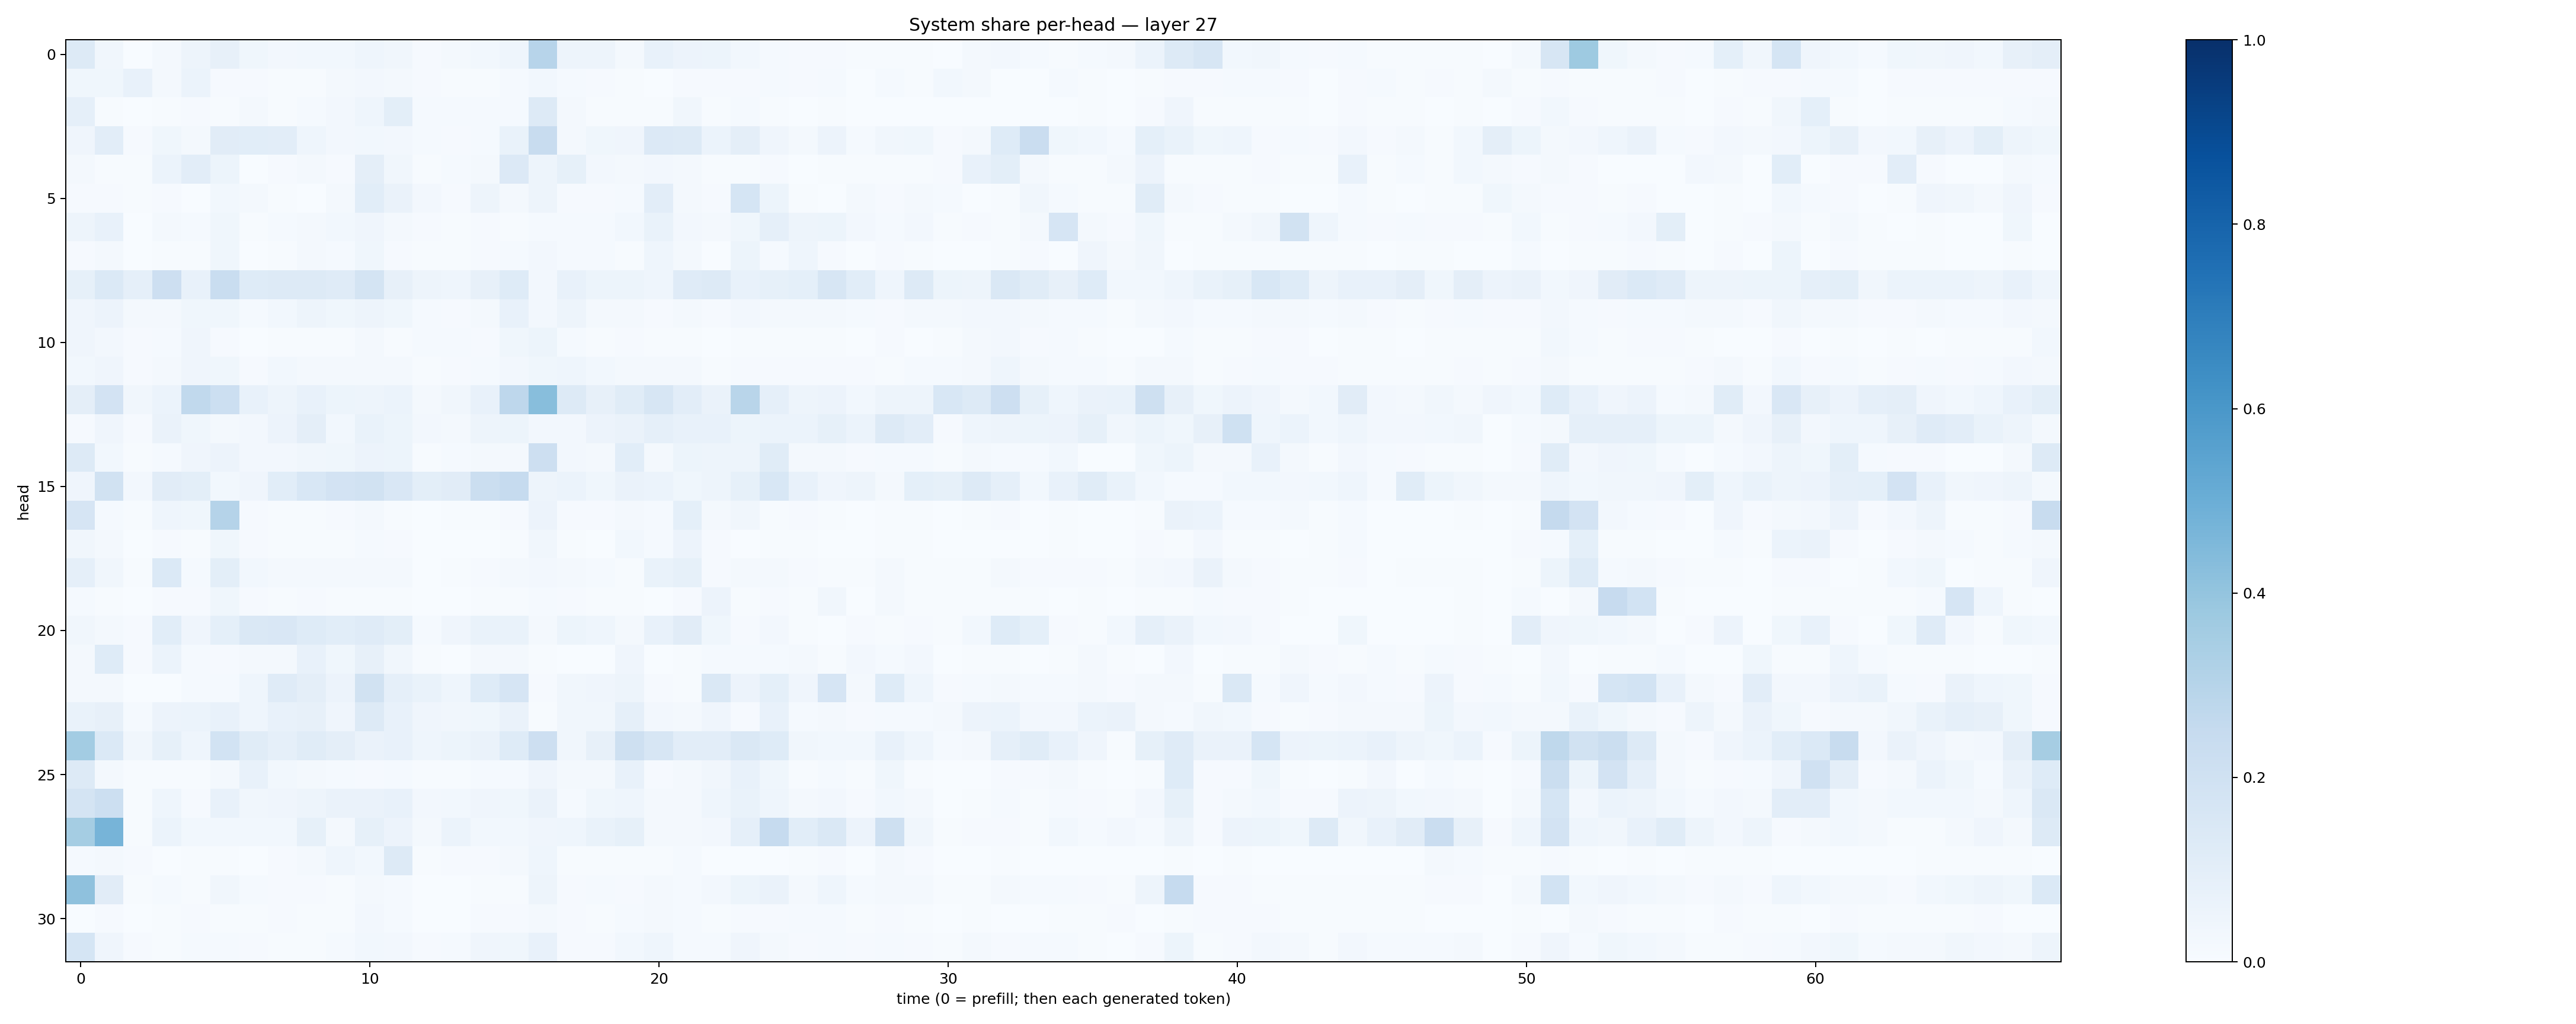

The data file committed next to this chart (first rows):
0.12810773, 0.035012167, 0.0036607673, 0.020935882, 0.049755726, 0.081860736, 0.036238197, 0.026908714, 0.028469756, 0.029800259, 0.0450477, 0.032625902, 0.009430661, 0.019365655, 0.030976778, 0.04528273, 0.2943784, 0.048340764, 0.048747703, 0.018915426, 0.07217374, 0.058414817, 0.051420953, 0.027373362
0.03797, 0.03571, 0.07323, 0.02285, 0.06009, 0.0113, 0.009086, 0.006375, 0.006525, 0.0163, 0.02445, 0.02022, 0.008822, 0.005317, 0.006297, 0.01449, 0.02756, 0.01275, 0.01026, 0.007466, 0.003157, 0.01162, 0.007871, 0.008902
0.08675, 0.007791, 0.002377, 0.005601, 0.008778, 0.005463, 0.01835, 0.005935, 0.01245, 0.02346, 0.04374, 0.09803, 0.01462, 0.01502, 0.01445, 0.01178, 0.1297, 0.01873, 0.006295, 0.004198, 0.005272, 0.0315, 0.006108, 0.01509
0.03985, 0.1035, 0.009675, 0.03702, 0.02191, 0.1117, 0.106, 0.1018, 0.04455, 0.02545, 0.02839, 0.02533, 0.01174, 0.008746, 0.01267, 0.07004, 0.2357, 0.01804, 0.03627, 0.042, 0.1346, 0.1275, 0.05911, 0.09535
0.01972, 0.007307, 0.004298, 0.05987, 0.1032, 0.052, 0.002353, 0.009803, 0.01908, 0.008476, 0.09437, 0.03171, 0.005473, 0.01402, 0.02221, 0.1363, 0.05006, 0.08505, 0.0245, 0.01723, 0.02437, 0.01761, 0.00754, 0.004076
0.008198, 0.01124, 0.003931, 0.01029, 0.001974, 0.02741, 0.01703, 0.004419, 0.003399, 0.01861, 0.1087, 0.06287, 0.02388, 0.01043, 0.05078, 0.01957, 0.04695, 0.01082, 0.008384, 0.01292, 0.1025, 0.01612, 0.008039, 0.1686
0.04695, 0.0756, 0.002401, 0.01816, 0.0127, 0.03618, 0.007419, 0.01504, 0.0214, 0.02821, 0.04198, 0.01621, 0.008882, 0.007347, 0.008208, 0.007715, 0.01498, 0.01366, 0.01227, 0.02905, 0.06826, 0.02526, 0.01903, 0.03695
0.008563, 0.01609, 0.001226, 0.005771, 0.004111, 0.03838, 0.0022, 0.00612, 0.01675, 0.01255, 0.03575, 0.009011, 0.00625, 0.004617, 0.01155, 0.01418, 0.02609, 0.01287, 0.01503, 0.007348, 0.0441, 0.01716, 0.003675, 0.05123
0.08348, 0.1405, 0.08737, 0.2123, 0.07315, 0.2338, 0.1225, 0.1288, 0.125, 0.1188, 0.1751, 0.08017, 0.04912, 0.04609, 0.08086, 0.1211, 0.02449, 0.07359, 0.05413, 0.0542, 0.04644, 0.1204, 0.1295, 0.0704
0.04231, 0.0564, 0.01894, 0.02061, 0.0353, 0.03906, 0.01385, 0.03036, 0.04888, 0.03833, 0.04788, 0.03679, 0.01283, 0.009944, 0.01864, 0.0768, 0.02732, 0.04864, 0.01804, 0.01999, 0.01102, 0.01669, 0.01146, 0.02393
0.03975, 0.02639, 0.01036, 0.01476, 0.03935, 0.009997, 0.00359, 0.00674, 0.006784, 0.006562, 0.01843, 0.007347, 0.01298, 0.01229, 0.009051, 0.03629, 0.05374, 0.01537, 0.00693, 0.009193, 0.005715, 0.004117, 0.003242, 0.004721
0.029, 0.04215, 0.009358, 0.02009, 0.04297, 0.03802, 0.008935, 0.03066, 0.01893, 0.01852, 0.01585, 0.02051, 0.00739, 0.0108, 0.01511, 0.02484, 0.0354, 0.04298, 0.02981, 0.01708, 0.0162, 0.01864, 0.00632, 0.009873
0.09389, 0.1808, 0.03156, 0.06108, 0.2626, 0.2187, 0.07074, 0.04942, 0.07523, 0.05214, 0.049, 0.05929, 0.02336, 0.03226, 0.0755, 0.2761, 0.4265, 0.1273, 0.07896, 0.116, 0.1585, 0.1028, 0.06374, 0.2892
0.008536, 0.03983, 0.008288, 0.06523, 0.03566, 0.01906, 0.02515, 0.0572, 0.09444, 0.02917, 0.06841, 0.05412, 0.02403, 0.01687, 0.04943, 0.05231, 0.02405, 0.02655, 0.05513, 0.06303, 0.08684, 0.07113, 0.07094, 0.05285
0.1279, 0.03072, 0.005404, 0.01475, 0.03914, 0.05687, 0.02704, 0.02718, 0.03492, 0.03664, 0.05691, 0.05335, 0.007088, 0.01249, 0.01673, 0.01786, 0.2128, 0.02605, 0.0222, 0.1068, 0.01761, 0.05244, 0.04933, 0.04778
0.04135, 0.1905, 0.02371, 0.1105, 0.1004, 0.02927, 0.04157, 0.1085, 0.1533, 0.1823, 0.1953, 0.1507, 0.0991, 0.1128, 0.2247, 0.2484, 0.04911, 0.05995, 0.03528, 0.06381, 0.06139, 0.03889, 0.04957, 0.08342
0.1666, 0.01352, 0.006968, 0.04426, 0.03544, 0.3039, 0.01034, 0.00773, 0.007608, 0.008984, 0.01858, 0.006611, 0.001321, 0.004144, 0.005725, 0.00794, 0.05824, 0.00892, 0.0106, 0.02248, 0.01496, 0.09155, 0.01816, 0.03452
0.03398, 0.0207, 0.002572, 0.009131, 0.005069, 0.03812, 0.0079, 0.005212, 0.005458, 0.005543, 0.01251, 0.01167, 0.002589, 0.001588, 0.001358, 0.004373, 0.03341, 0.003944, 0.003009, 0.03034, 0.0125, 0.05618, 0.009438, 0.002518
0.0884, 0.03443, 0.006153, 0.1391, 0.01385, 0.09853, 0.02867, 0.0203, 0.02151, 0.0202, 0.01742, 0.02028, 0.002284, 0.004727, 0.01114, 0.02333, 0.02731, 0.02143, 0.0123, 0.007159, 0.06658, 0.08287, 0.008319, 0.02022
0.01338, 0.004781, 0.001785, 0.008089, 0.01161, 0.03608, 0.0105, 0.005179, 0.007965, 0.006403, 0.006996, 0.00579, 0.002657, 0.00219, 0.005404, 0.003942, 0.01334, 0.009216, 0.006338, 0.005968, 0.003738, 0.007895, 0.05635, 0.005489
0.03252, 0.01659, 0.01055, 0.1079, 0.04096, 0.09183, 0.1469, 0.1492, 0.1227, 0.1062, 0.1185, 0.1004, 0.01505, 0.04172, 0.0671, 0.06838, 0.01892, 0.05084, 0.04606, 0.01757, 0.07314, 0.1119, 0.03761, 0.009741
0.01886, 0.1218, 0.008361, 0.05887, 0.01477, 0.008295, 0.02071, 0.0218, 0.07348, 0.03599, 0.08193, 0.03308, 0.006678, 0.00292, 0.02224, 0.02092, 0.006112, 0.002441, 0.001779, 0.04193, 0.003387, 0.004567, 0.01247, 0.01403
0.01873, 0.01734, 0.003191, 0.003261, 0.01521, 0.01447, 0.04687, 0.121, 0.09632, 0.05631, 0.1927, 0.08917, 0.06901, 0.04557, 0.1218, 0.1673, 0.009201, 0.03397, 0.04249, 0.04764, 0.008825, 0.005899, 0.145, 0.0582
0.06911, 0.08168, 0.01456, 0.05643, 0.06061, 0.07275, 0.04596, 0.07239, 0.07978, 0.04014, 0.1325, 0.07208, 0.042, 0.03423, 0.03818, 0.06277, 0.007466, 0.03404, 0.03239, 0.08817, 0.02535, 0.01903, 0.04142, 0.011
0.3583, 0.1383, 0.0331, 0.08324, 0.04504, 0.185, 0.1171, 0.08974, 0.1168, 0.09384, 0.06431, 0.07409, 0.04428, 0.05457, 0.06448, 0.1238, 0.2116, 0.03476, 0.07944, 0.2058, 0.1598, 0.1028, 0.1028, 0.1475
0.1322, 0.02097, 0.005598, 0.006808, 0.006574, 0.01604, 0.07811, 0.02867, 0.02267, 0.01208, 0.01056, 0.01406, 0.007443, 0.005978, 0.01458, 0.0145, 0.03914, 0.01669, 0.0174, 0.07735, 0.0116, 0.01646, 0.03475, 0.07065
0.1739, 0.2161, 0.006165, 0.0437, 0.01043, 0.0744, 0.03316, 0.03982, 0.05027, 0.06283, 0.06264, 0.07423, 0.02717, 0.0312, 0.04018, 0.03757, 0.06255, 0.0148, 0.0377, 0.04649, 0.02159, 0.0196, 0.04539, 0.06682
0.3539, 0.4705, 0.006922, 0.06216, 0.02851, 0.02855, 0.02751, 0.03023, 0.0831, 0.0198, 0.08507, 0.05714, 0.02073, 0.0618, 0.03117, 0.02968, 0.04102, 0.04591, 0.06868, 0.08581, 0.02065, 0.02258, 0.02609, 0.08599
0.01238, 0.0167, 0.008061, 0.002576, 0.004256, 0.005152, 0.002984, 0.008958, 0.02275, 0.04676, 0.02782, 0.1316, 0.007368, 0.009011, 0.01037, 0.01693, 0.04304, 0.004823, 0.007143, 0.006056, 0.003928, 0.01296, 0.00241, 0.002841
0.4135, 0.1122, 0.005094, 0.01381, 0.007473, 0.03484, 0.01357, 0.01074, 0.009906, 0.007453, 0.01945, 0.01445, 0.002273, 0.003066, 0.006477, 0.005793, 0.04812, 0.01036, 0.01403, 0.01103, 0.01778, 0.01456, 0.02488, 0.05275
0.003264, 0.01161, 0.001863, 0.00752, 0.01005, 0.005454, 0.006438, 0.009205, 0.007017, 0.004422, 0.02602, 0.01209, 0.002426, 0.002708, 0.008213, 0.01072, 0.01714, 0.009234, 0.006306, 0.01418, 0.01912, 0.01461, 0.007392, 0.00819
0.1684, 0.03928, 0.01001, 0.005439, 0.01541, 0.01512, 0.01101, 0.007381, 0.006316, 0.01508, 0.02811, 0.02537, 0.009943, 0.01535, 0.03991, 0.03576, 0.07133, 0.009009, 0.008792, 0.02751, 0.04466, 0.01426, 0.01551, 0.04043
